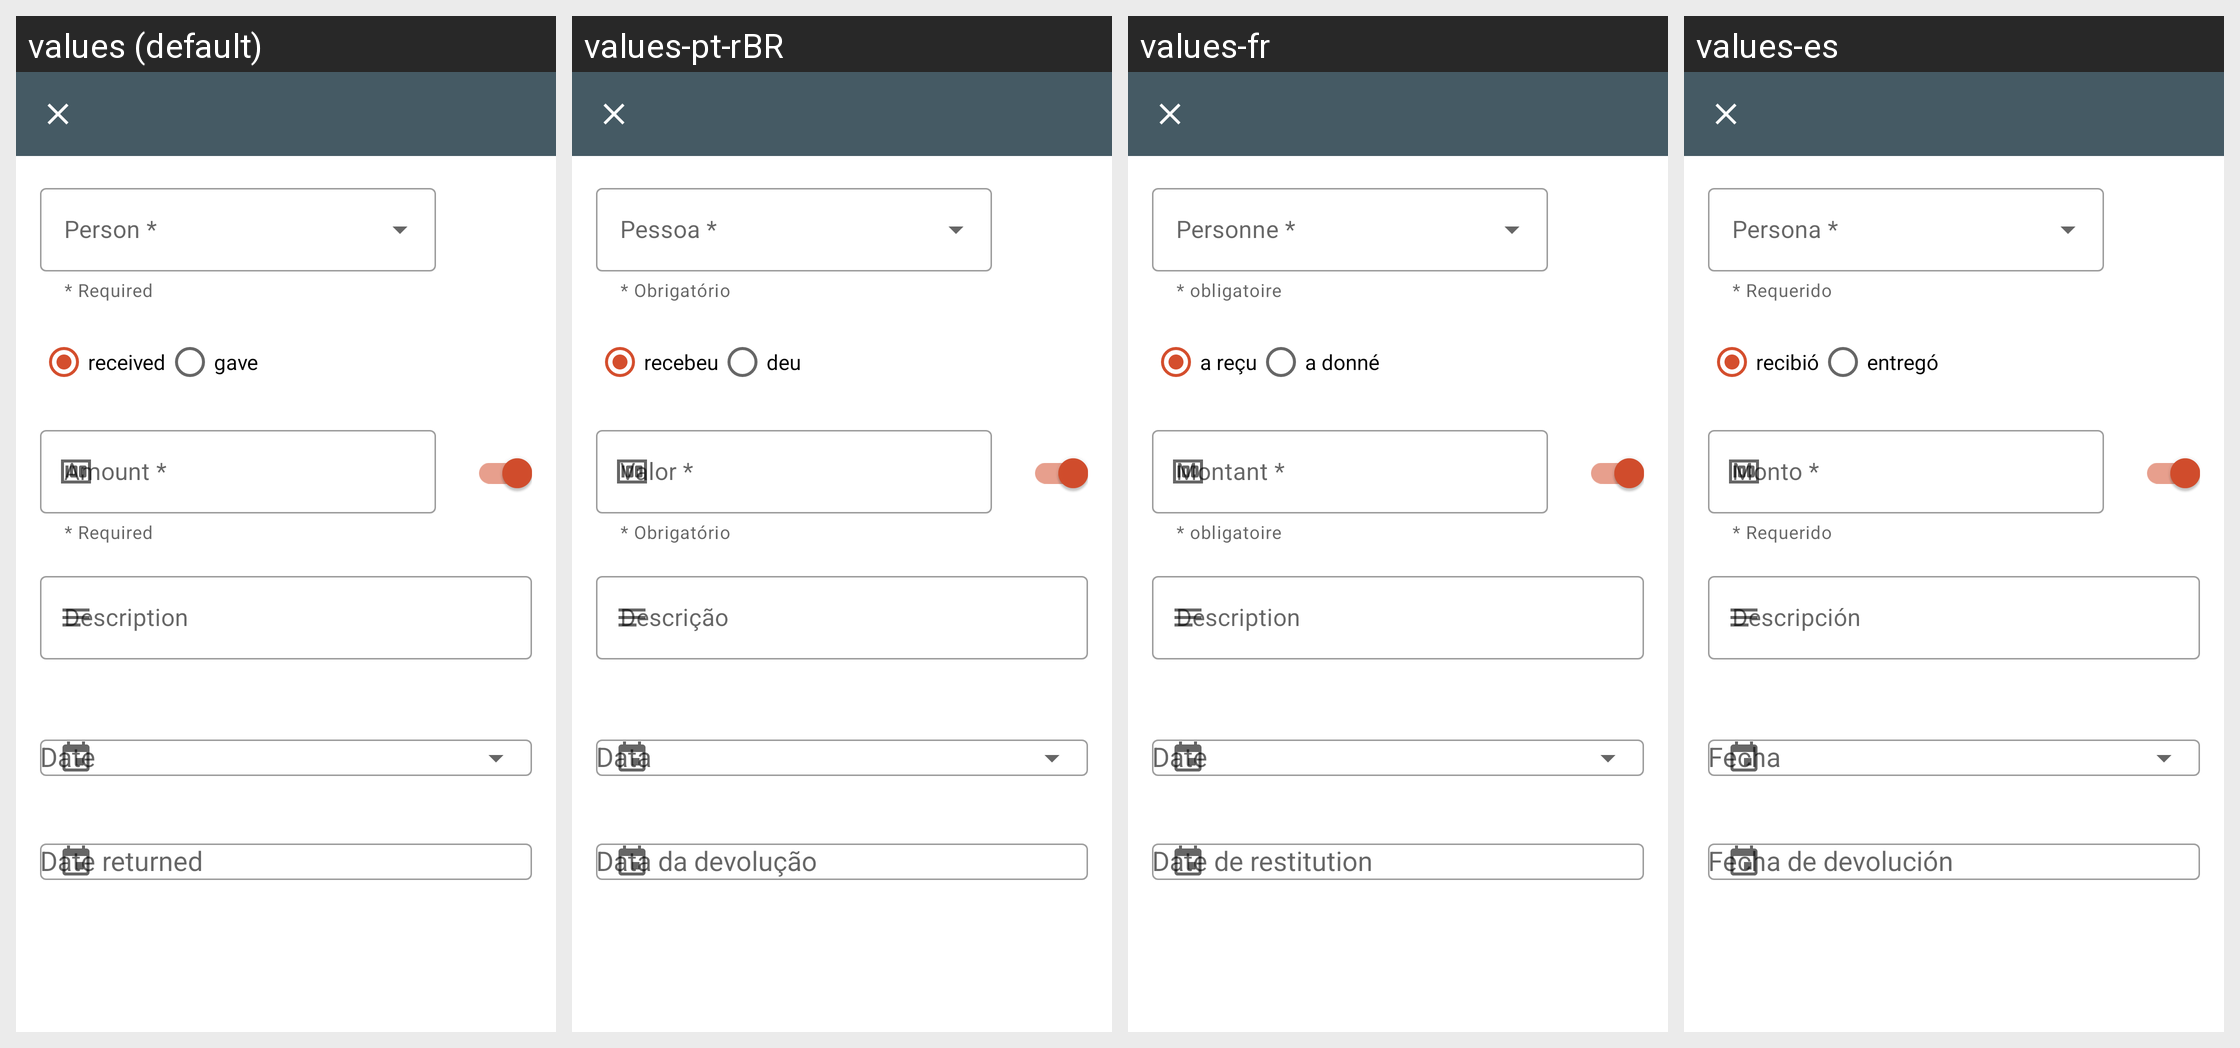

This grid shows one Android layout under several languages. Give, for every string resource on the screen, its name, the default text and each shown locale's text.
Android screen res/layout/fragment_edit_transaction.xml rendered under 4 locales, left to right: values (default), values-pt-rBR, values-fr, values-es. Device: Nexus 5 (rendered at 1080×1920; each locale shown at half size, 540×960, under a caption strip naming it); theme Theme.Debitum.
Other locales in the repository, not shown: values-ar, values-ast, values-cs, values-de, values-fa, values-he, values-hi, values-it, values-nb, values-nb-rNO, values-nl, values-pt, values-ro, values-ru, values-vi, values-zh-rCN.
Strings drawn on this screen, with the default value and each locale's value (text and hints the layout hard-codes, and strings that could not be matched under every locale, appear in the picture but are not listed):

required_helper_text
  values: * Required
  values-pt-rBR: * Obrigatório
  values-fr: * obligatoire
  values-es: * Requerido

edit_transaction_received
  values: received
  values-pt-rBR: recebeu
  values-fr: a reçu
  values-es: recibió

edit_transaction_gave
  values: gave
  values-pt-rBR: deu
  values-fr: a donné
  values-es: entregó

edit_transaction_hint_amount_money
  values: Amount *
  values-pt-rBR: Valor *
  values-fr: Montant *
  values-es: Monto *

edit_transaction_hint_desc
  values: Description
  values-pt-rBR: Descrição
  values-fr: Description
  values-es: Descripción
